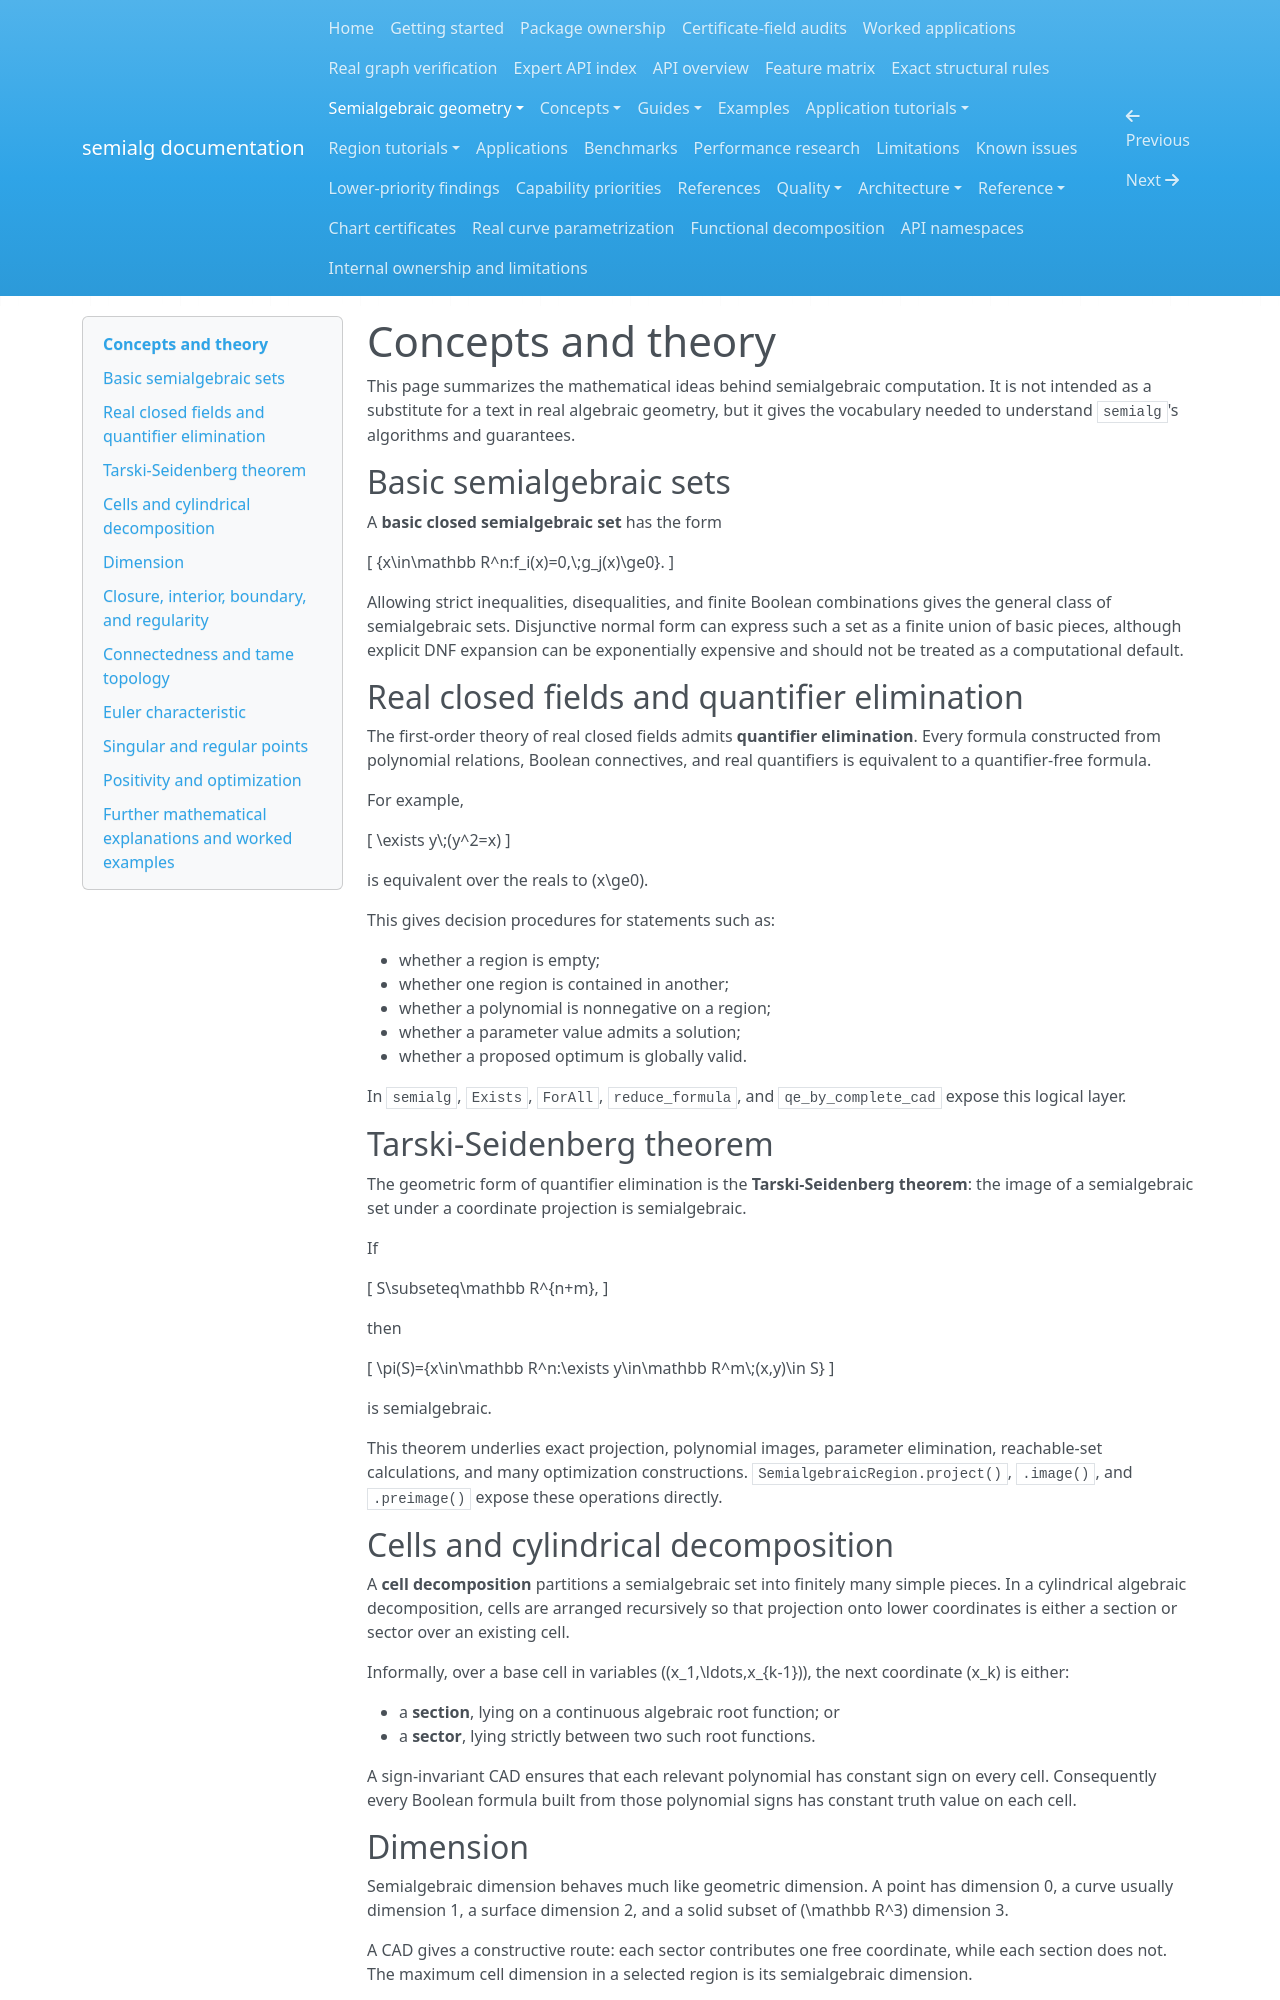

repository: BhuvaneshBhatt/semialg · page: semialgebraic_geometry/theory/index.html · generator: mkdocs

# Concepts and theory

This page summarizes the mathematical ideas behind semialgebraic computation. It is not intended as a substitute for a text in real algebraic geometry, but it gives the vocabulary needed to understand `semialg`'s algorithms and guarantees.

## Basic semialgebraic sets

A **basic closed semialgebraic set** has the form

\[ \{x\in\mathbb R^n:f_i(x)=0,\;g_j(x)\ge0\}. \]

Allowing strict inequalities, disequalities, and finite Boolean combinations gives the general class of semialgebraic sets. Disjunctive normal form can express such a set as a finite union of basic pieces, although explicit DNF expansion can be exponentially expensive and should not be treated as a computational default.

## Real closed fields and quantifier elimination

The first-order theory of real closed fields admits **quantifier elimination**. Every formula constructed from polynomial relations, Boolean connectives, and real quantifiers is equivalent to a quantifier-free formula.

For example,

\[ \exists y\;(y^2=x) \]

is equivalent over the reals to \(x\ge0\).

This gives decision procedures for statements such as:

- whether a region is empty;
- whether one region is contained in another;
- whether a polynomial is nonnegative on a region;
- whether a parameter value admits a solution;
- whether a proposed optimum is globally valid.

In `semialg`, `Exists`, `ForAll`, `reduce_formula`, and `qe_by_complete_cad` expose this logical layer.

## Tarski-Seidenberg theorem

The geometric form of quantifier elimination is the **Tarski-Seidenberg theorem**: the image of a semialgebraic set under a coordinate projection is semialgebraic.

If

\[ S\subseteq\mathbb R^{n+m}, \]

then

\[ \pi(S)=\{x\in\mathbb R^n:\exists y\in\mathbb R^m\;(x,y)\in S\} \]

is semialgebraic.

This theorem underlies exact projection, polynomial images, parameter elimination, reachable-set calculations, and many optimization constructions. `SemialgebraicRegion.project()`, `.image()`, and `.preimage()` expose these operations directly.

## Cells and cylindrical decomposition

A **cell decomposition** partitions a semialgebraic set into finitely many simple pieces. In a cylindrical algebraic decomposition, cells are arranged recursively so that projection onto lower coordinates is either a section or sector over an existing cell.

Informally, over a base cell in variables \((x_1,\ldots,x_{k-1})\), the next coordinate \(x_k\) is either:

- a **section**, lying on a continuous algebraic root function; or
- a **sector**, lying strictly between two such root functions.

A sign-invariant CAD ensures that each relevant polynomial has constant sign on every cell. Consequently every Boolean formula built from those polynomial signs has constant truth value on each cell.

## Dimension

Semialgebraic dimension behaves much like geometric dimension. A point has dimension 0, a curve usually dimension 1, a surface dimension 2, and a solid subset of \(\mathbb R^3\) dimension 3.

A CAD gives a constructive route: each sector contributes one free coordinate, while each section does not. The maximum cell dimension in a selected region is its semialgebraic dimension.

Local dimension can vary. For a union of an isolated point and a curve, the isolated point has local dimension 0 while generic points on the curve have local dimension 1. `SemialgebraicRegion.local_dimension(point)` computes this through the exact CAD cell complex.
